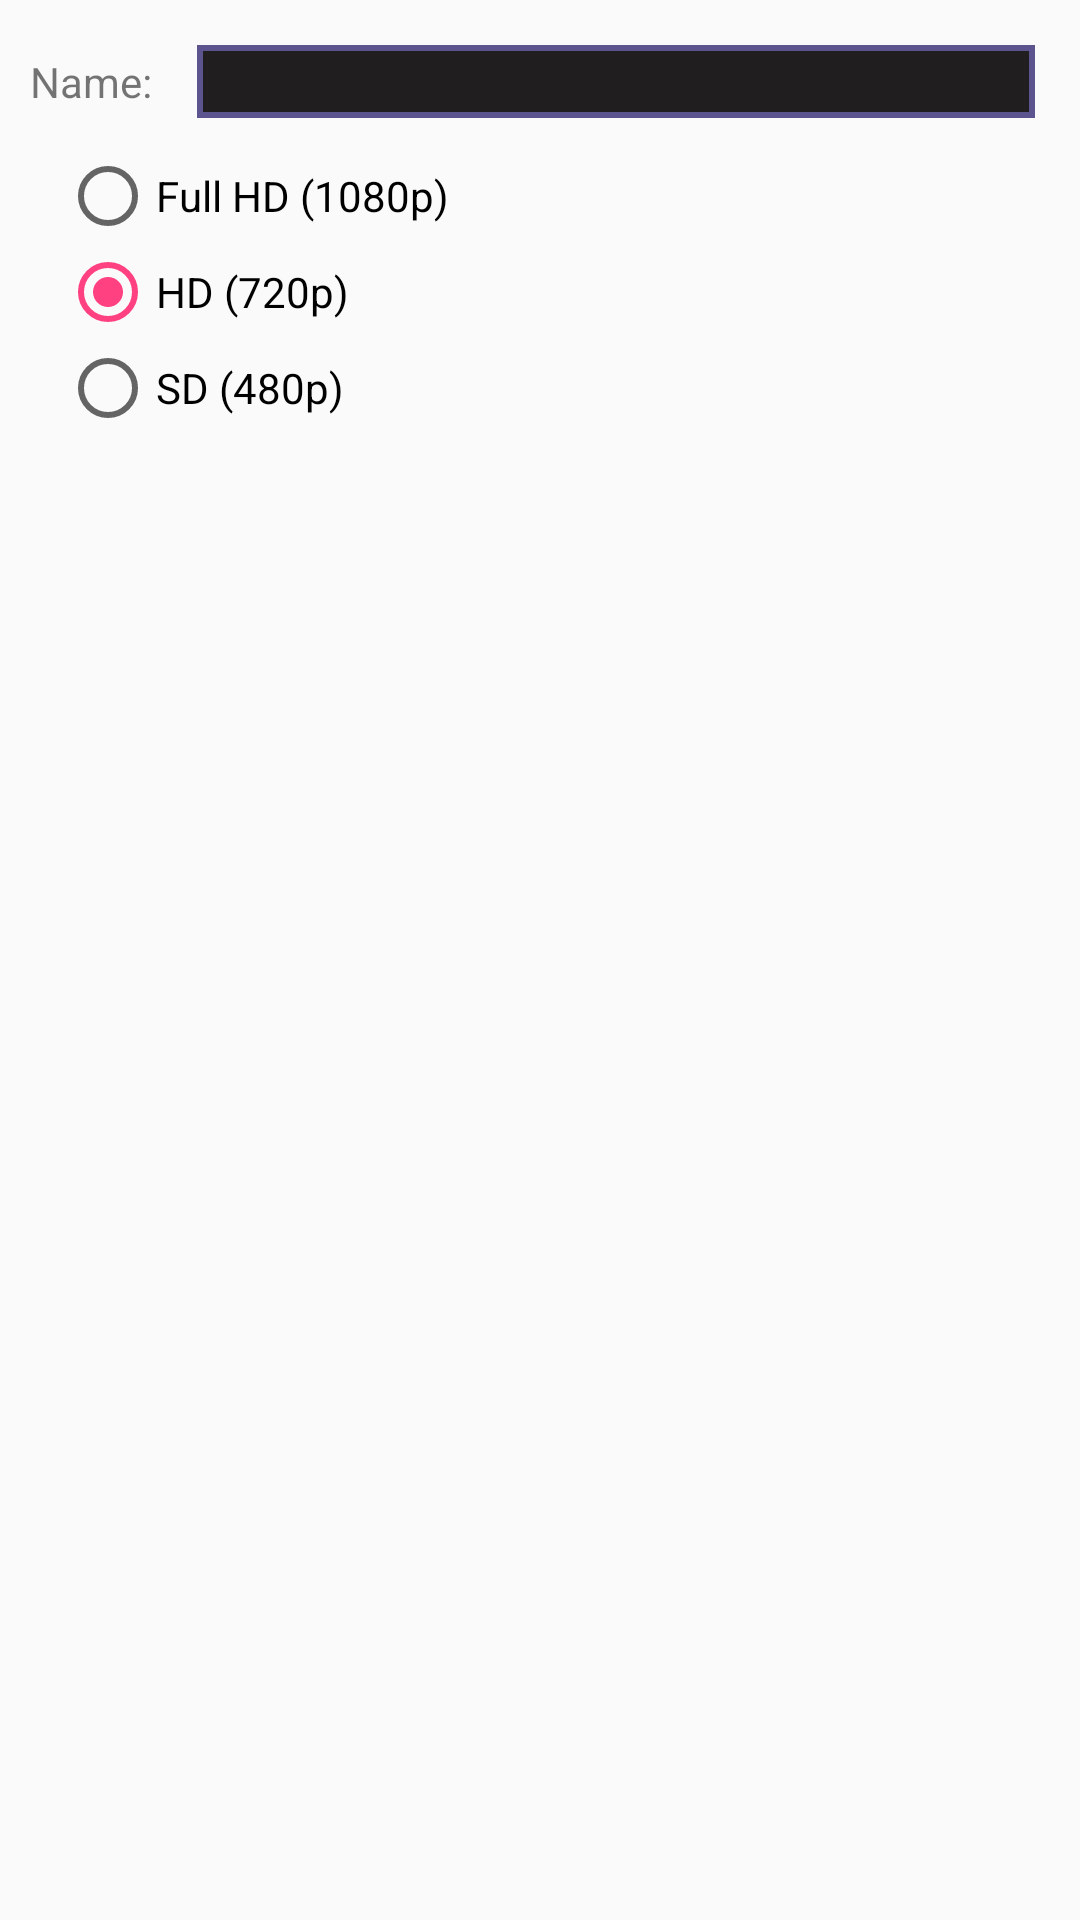

Android layout source for this screen:
<!-- AndroidManifest.xml: application theme AppTheme -->
<!-- res/layout/choose_quality_export.xml -->
<?xml version="1.0" encoding="utf-8"?>
<RelativeLayout xmlns:android="http://schemas.android.com/apk/res/android"
    android:orientation="vertical" android:layout_width="match_parent"
    android:layout_height="match_parent">
    <LinearLayout
        android:layout_width="match_parent"
        android:layout_height="wrap_content"
        android:orientation="vertical">
        <LinearLayout
            android:layout_width="match_parent"
            android:layout_height="wrap_content"
            android:layout_marginBottom="10dp"
            android:layout_marginTop="15dp"
            android:gravity="center_vertical">
            <TextView
                android:layout_width="wrap_content"
                android:layout_height="wrap_content"
                android:layout_marginStart="10dp"
                android:text="@string/edit_name_title"/>
            <EditText
                android:id="@+id/edt_output_name"
                android:labelFor="@+id/edt_output_name"
                android:inputType="text"
                android:layout_width="match_parent"
                android:layout_height="wrap_content"
                android:layout_marginStart="15dp"
                android:layout_marginEnd="15dp"
                android:background="@drawable/edittext_border"/>
        </LinearLayout>

        <RadioGroup
            android:id="@+id/quality_groupradio"
            android:layout_width="wrap_content"
            android:layout_height="wrap_content"
            android:checkedButton="@+id/hd_radio"
            android:layout_marginStart="20dp">
            <RadioButton
                android:id="@+id/full_hd_radio"
                android:layout_width="wrap_content"
                android:layout_height="wrap_content"
                android:tag="1080"
                android:text="@string/full_hd_quality"/>
            <RadioButton
                android:id="@+id/hd_radio"
                android:layout_width="wrap_content"
                android:layout_height="wrap_content"
                android:tag="720"
                android:text="@string/hd_quality"/>
            <RadioButton
                android:id="@+id/sd_radio"
                android:layout_width="wrap_content"
                android:layout_height="wrap_content"
                android:tag="480"
                android:text="@string/sd_quality"/>
        </RadioGroup>
    </LinearLayout>
</RelativeLayout>
<!-- resources referenced by this layout -->
<resources>
  <!-- drawable edittext_border (drawable) -->
  <?xml version="1.0" encoding="utf-8"?>
  <shape xmlns:android="http://schemas.android.com/apk/res/android"
      android:shape="rectangle">
      <stroke android:color="#5c548f"
          android:width="2dp"/>
      <solid android:color="#201e1e"/>
  </shape>
  <string name="edit_name_title">Name:</string>
  <string name="full_hd_quality">Full HD (1080p)</string>
  <string name="hd_quality">HD (720p)</string>
  <string name="sd_quality">SD (480p)</string>
  <style name="AppTheme" parent="Theme.AppCompat.Light.DarkActionBar">
          
          <item name="colorPrimary">@color/colorPrimary</item>
          <item name="colorPrimaryDark">@color/colorPrimaryDark</item>
          <item name="colorAccent">@color/colorAccent</item>
      </style>
  <color name="colorPrimary">#3F51B5</color>
  <color name="colorPrimaryDark">#303F9F</color>
  <color name="colorAccent">#FF4081</color>
</resources>
